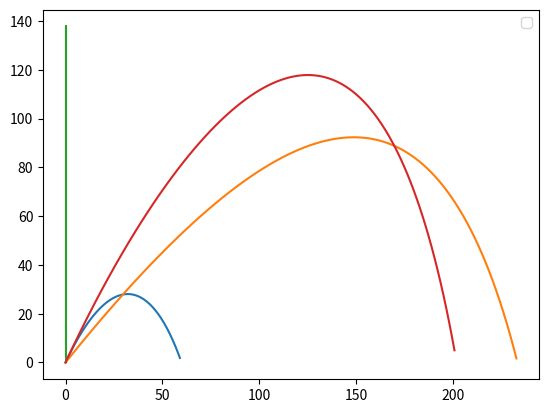

Here is the Python script that generated this plot:
# -*- coding: utf-8 -*-
"""
Created on Mon Jul 27 21:20:53 2020

[redacted]
"""
#assingment 1 my style 
import numpy as np
import matplotlib.pylab as plt

dt = 0.1

def projectile(v,angle):
    t = 0
    tlist = [t]
    #x component
    xlist = [0]
    x = 0
    vx = v*np.cos(angle)
    cd = 0.005
    ax = -cd*vx*vx
    vxlist = [vx]
    # y component
    ylist = [0]
    y = 0
    vy = v*np.sin(angle)
    g = 9.8
    ay = -cd*vy*vy
    vylist = [vy]
    while y >= 0:
        ax = -cd*vx*vx
        vx = vx + ax*dt
        x = x + vx*dt
        ay = -cd*vy*vy
        vy = vy - g*dt + ay*dt
        y = y + vy*dt
        t=t+dt
        if y<0:
            break
        tlist.append(t)
        vxlist.append(vx)
        vylist.append(vy)
        xlist.append(x)
        ylist.append(y)
    #print(x,y,"\n")
    #print the values of coordinate
    return xlist,ylist#,vxlist,vylist,tlist
    
x1,y1 = projectile(30, np.pi/3)
x2,y2 = projectile(80, np.pi/4)
x3,y3 = projectile(80, np.pi/2)
x4,y4 = projectile(80, np.pi/3)

#plot
plt.plot(x1,y1)
plt.plot(x2,y2)
plt.plot(x3,y3)
plt.plot(x4,y4)
#plt.plot(t1,vx1,label="x velocity")
#plt.plot(t1,vy1,label = "y velocity")
#plt.xlabel("t")
#plt.ylabel("v")
plt.legend()
plt.show()
